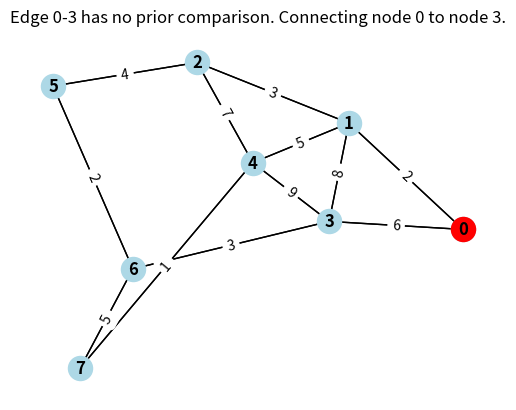
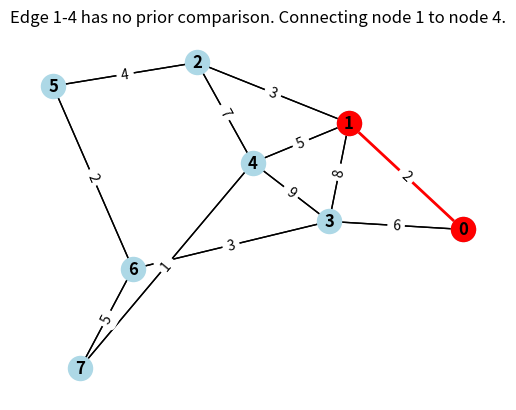
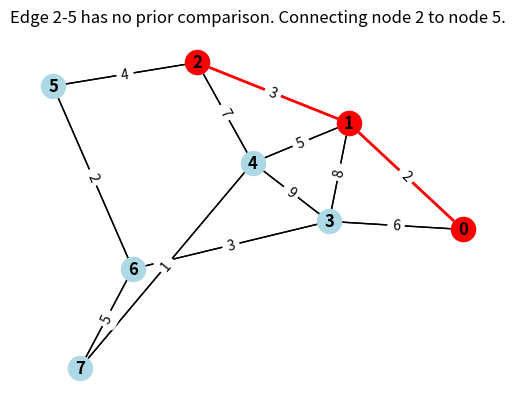
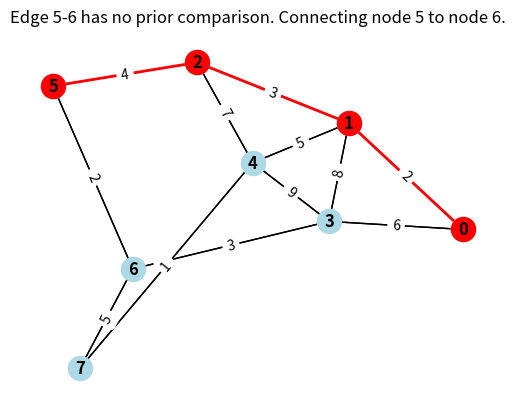
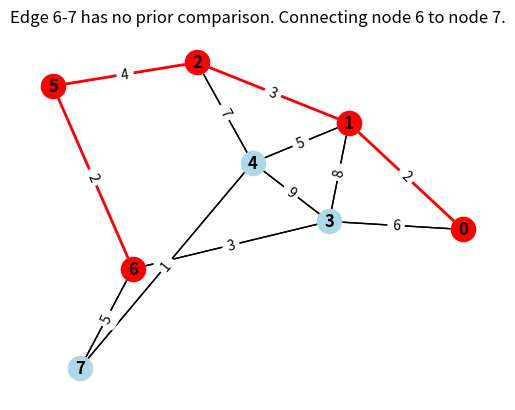
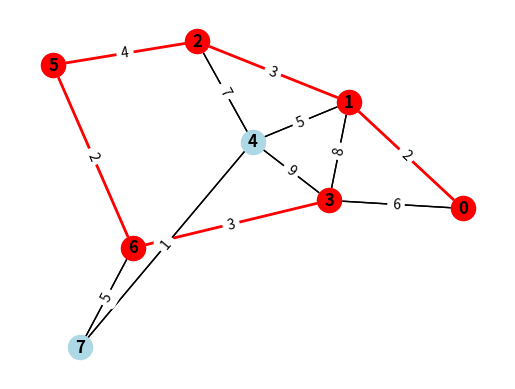
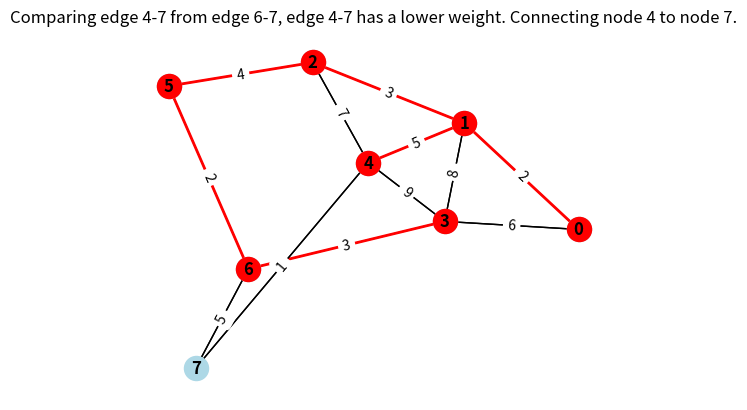
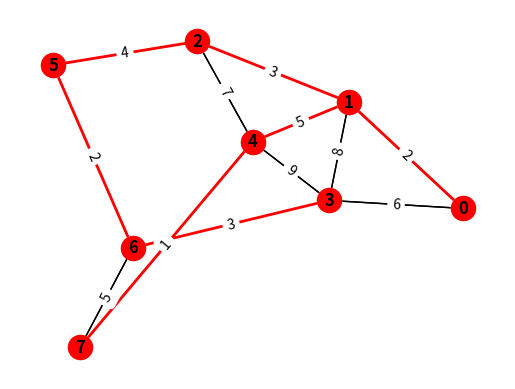

The script that saved these images, in order:
import sys
import matplotlib.pyplot as plt
import networkx as nx
import warnings
warnings.filterwarnings("ignore", category=DeprecationWarning)


class Graph:
    def __init__(self, vertices):
        self.V = vertices
        self.graph = [[0 for column in range(vertices)]
                      for row in range(vertices)]
        self.G = nx.Graph()
        self.initialize_graph()

    def initialize_graph(self):
        # Initialize the full graph with all edges
        for i in range(self.V):
            self.G.add_node(i)
            for j in range(i + 1, self.V):
                if self.graph[i][j] != 0:
                    self.G.add_edge(i, j, weight=self.graph[i][j])

    def minKey(self, key, mstSet):
        min = sys.maxsize
        for v in range(self.V):
            if key[v] < min and not mstSet[v]:
                min = key[v]
                min_index = v
        return min_index

    def primMST(self):
        pos = nx.spring_layout(self.G)  # Compute layout here

        key = [sys.maxsize] * self.V
        parent = [None] * self.V
        key[0] = 0
        mstSet = [False] * self.V
        parent[0] = -1

        for cout in range(self.V):
            u = self.minKey(key, mstSet)
            mstSet[u] = True

            plot_message = ""
            for v in range(self.V):
                if 0 < self.graph[u][v] < key[v] and not mstSet[v]:
                    if key[v] == sys.maxsize:
                        plot_message = f"Edge {u}-{v} has no prior comparison. Connecting node {u} to node {v}."
                    else:
                        plot_message = f"Comparing edge {u}-{v} from edge {parent[v]}-{v}, edge {u}-{v} has a lower weight. Connecting node {u} to node {v}."

                    print(plot_message)
                    key[v] = self.graph[u][v]
                    parent[v] = u

            # Pass the layout and message here
            self.plot_graph(parent, mstSet, pos, plot_message)

        self.printMST(parent)
        plt.pause(5)

    def plot_graph(self, parent, mstSet, pos, message):
        plt.clf()
        plt.title(message)  # Set the message as the plot title
        nx.draw(self.G, pos, with_labels=True,
                font_weight='bold', node_color='lightblue')

        # Include edges in MST, skipping the root node with parent -1
        mst_edges = [(parent[i], i)
                     for i in range(1, len(parent)) if mstSet[i]]

        # Non-MST edges are all the other edges
        non_mst_edges = [(u, v) for u, v in self.G.edges() if (
            u, v) not in mst_edges and (v, u) not in mst_edges]

        nx.draw_networkx_edges(
            self.G, pos, edgelist=mst_edges, edge_color='r', width=2)
        nx.draw_networkx_edges(
            self.G, pos, edgelist=non_mst_edges, edge_color='black', width=1)

        labels = nx.get_edge_attributes(self.G, 'weight')
        nx.draw_networkx_edge_labels(self.G, pos, edge_labels=labels)

        # Correctly identify explored nodes
        explored_nodes = [i for i in range(self.V) if mstSet[i]]
        nx.draw_networkx_nodes(
            self.G, pos, nodelist=explored_nodes, node_color='red')

        plt.show(block=False)
        plt.pause(1)

    def printMST(self, parent):
        print("Edge \tWeight")
        for i in range(1, self.V):
            print(parent[i], "-", i, "\t", self.graph[i][parent[i]])

    def update_graph(self):
        self.G.clear()
        for i in range(self.V):
            self.G.add_node(i)
            for j in range(i + 1, self.V):
                if self.graph[i][j] != 0:
                    self.G.add_edge(i, j, weight=self.graph[i][j])


g = Graph(8)
g.graph = [
    [0, 2, 0, 6, 0, 0, 0, 0],
    [2, 0, 3, 8, 5, 0, 0, 0],
    [0, 3, 0, 0, 7, 4, 0, 0],
    [6, 8, 0, 0, 9, 0, 3, 0],
    [0, 5, 7, 9, 0, 0, 0, 1],
    [0, 0, 4, 0, 0, 0, 2, 0],
    [0, 0, 0, 3, 0, 2, 0, 5],
    [0, 0, 0, 0, 1, 0, 5, 0]
]
g.update_graph()
g.primMST()
